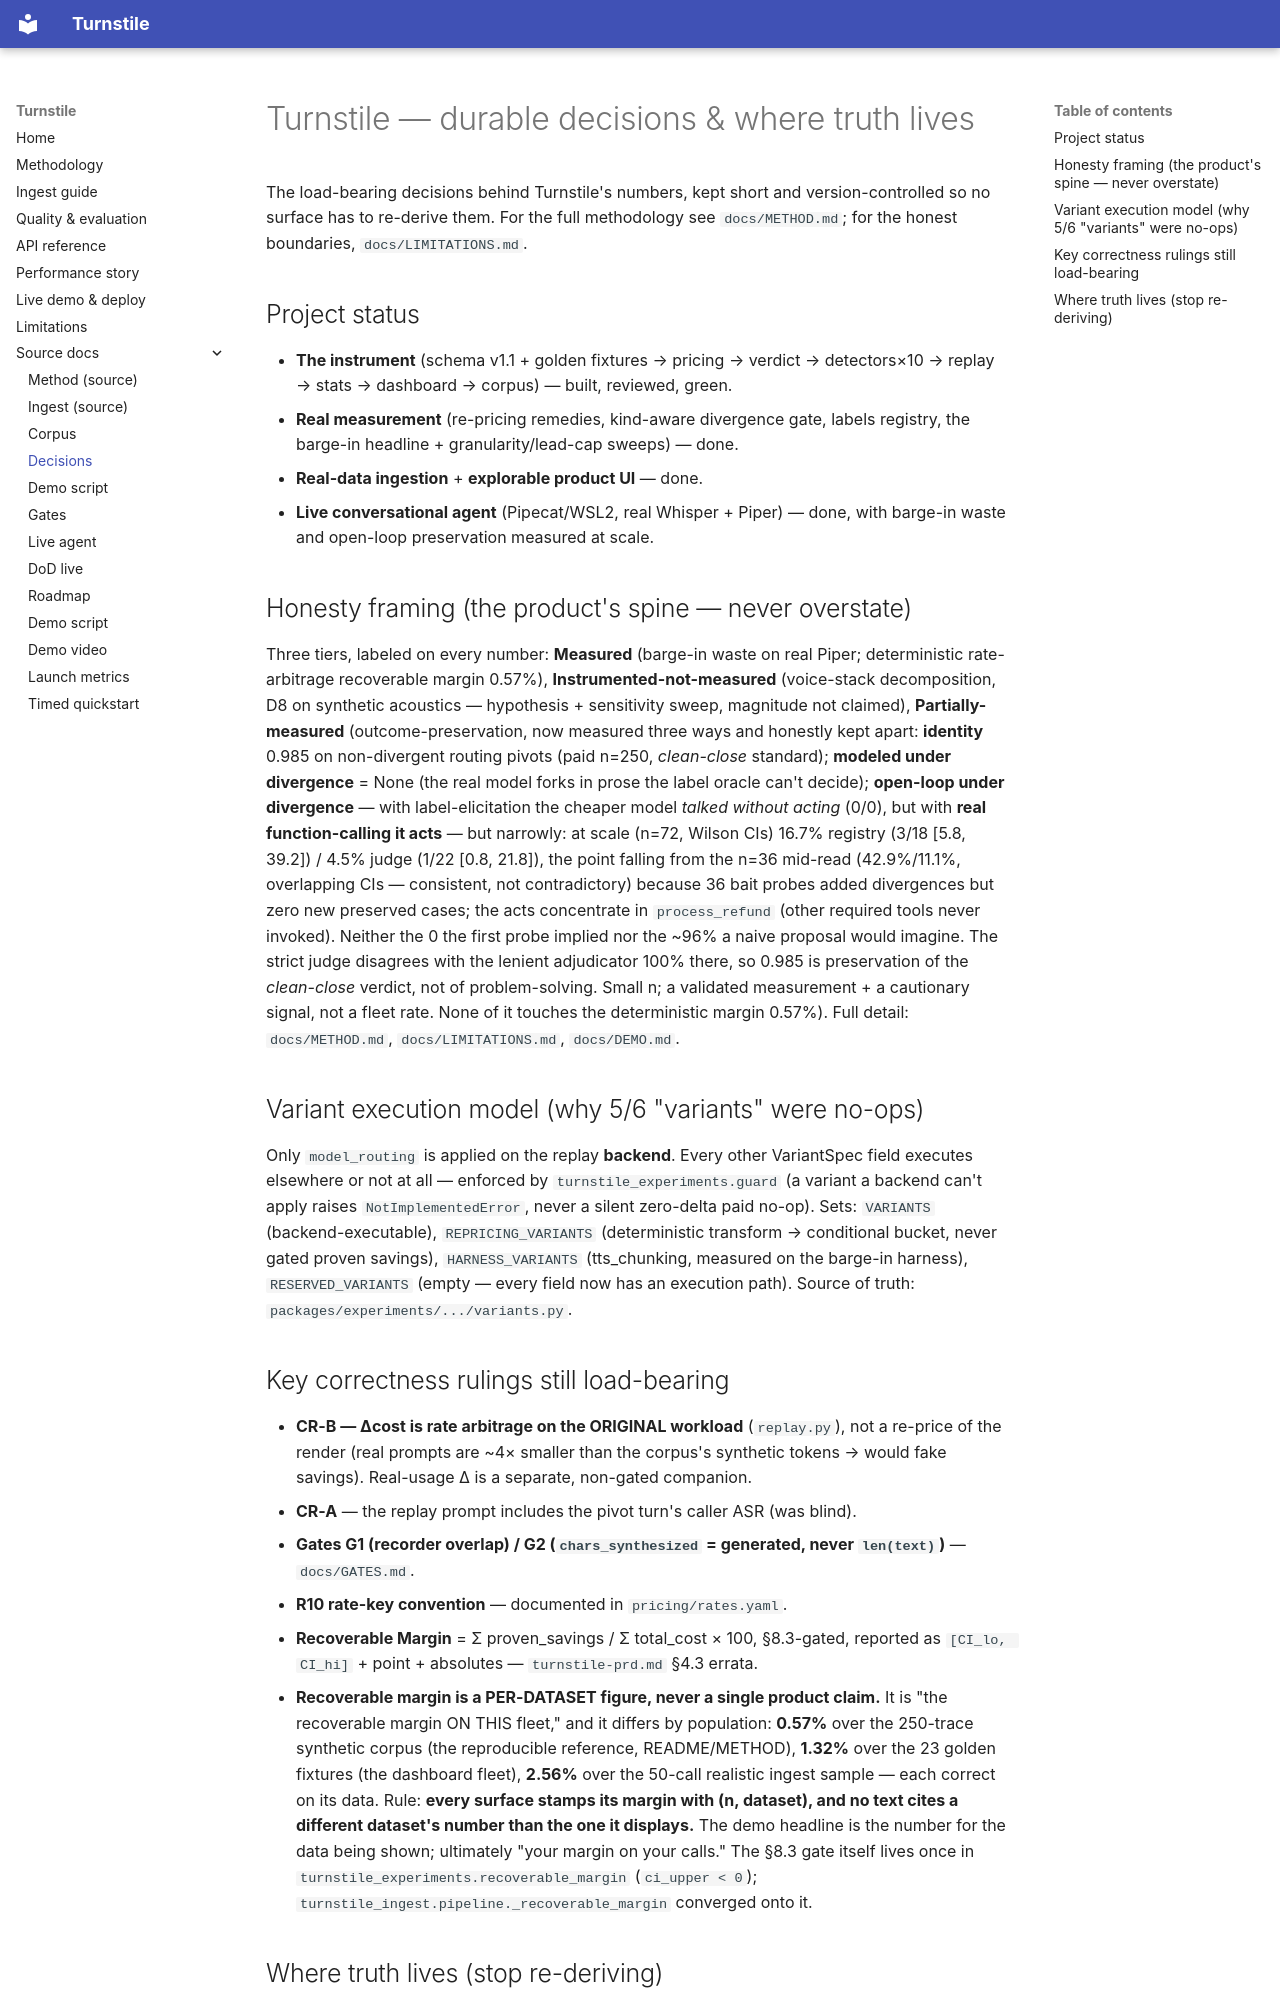

repository: Pranavk098/turnstile · page: DECISIONS/index.html · generator: mkdocs

# Turnstile — durable decisions & where truth lives

The load-bearing decisions behind Turnstile's numbers, kept short and
version-controlled so no surface has to re-derive them. For the full
methodology see `docs/METHOD.md`; for the honest boundaries, `docs/LIMITATIONS.md`.

## Project status
- **The instrument** (schema v1.1 + golden fixtures → pricing → verdict →
  detectors×10 → replay → stats → dashboard → corpus) — built, reviewed, green.
- **Real measurement** (re-pricing remedies, kind-aware divergence gate, labels
  registry, the barge-in headline + granularity/lead-cap sweeps) — done.
- **Real-data ingestion** + **explorable product UI** — done.
- **Live conversational agent** (Pipecat/WSL2, real Whisper + Piper) — done,
  with barge-in waste and open-loop preservation measured at scale.

## Honesty framing (the product's spine — never overstate)
Three tiers, labeled on every number: **Measured** (barge-in waste on real Piper;
deterministic rate-arbitrage recoverable margin 0.57%), **Instrumented-not-measured**
(voice-stack decomposition, D8 on synthetic acoustics — hypothesis + sensitivity
sweep, magnitude not claimed), **Partially-measured** (outcome-preservation, now
measured three ways and honestly kept apart: **identity** 0.985 on non-divergent
routing pivots (paid n=250, *clean-close* standard); **modeled under divergence** = None
(the real model forks in prose the label oracle can't decide); **open-loop under
divergence** — with label-elicitation the cheaper model *talked without acting* (0/0), but
with **real function-calling it acts** — but narrowly: at scale (n=72, Wilson CIs) 16.7%
registry (3/18 [5.8, 39.2]) / 4.5% judge (1/22 [0.8, 21.8]), the point falling from the
n=36 mid-read (42.9%/11.1%, overlapping CIs — consistent, not contradictory) because 36 bait
probes added divergences but zero new preserved cases; the acts concentrate in
`process_refund` (other required tools never invoked). Neither the 0 the first probe implied
nor the ~96% a naive proposal would imagine. The strict judge disagrees with the
lenient adjudicator 100% there, so 0.985 is preservation of the *clean-close* verdict,
not of problem-solving. Small n; a validated measurement + a cautionary signal, not a
fleet rate. None of it touches the deterministic margin 0.57%). Full detail:
`docs/METHOD.md`, `docs/LIMITATIONS.md`, `docs/DEMO.md`.

## Variant execution model (why 5/6 "variants" were no-ops)
Only `model_routing` is applied on the replay **backend**. Every other VariantSpec
field executes elsewhere or not at all — enforced by `turnstile_experiments.guard`
(a variant a backend can't apply raises `NotImplementedError`, never a silent
zero-delta paid no-op). Sets: `VARIANTS` (backend-executable), `REPRICING_VARIANTS`
(deterministic transform → conditional bucket, never gated proven savings),
`HARNESS_VARIANTS` (tts_chunking, measured on the barge-in harness),
`RESERVED_VARIANTS` (empty — every field now has an execution path). Source of
truth: `packages/experiments/.../variants.py`.
